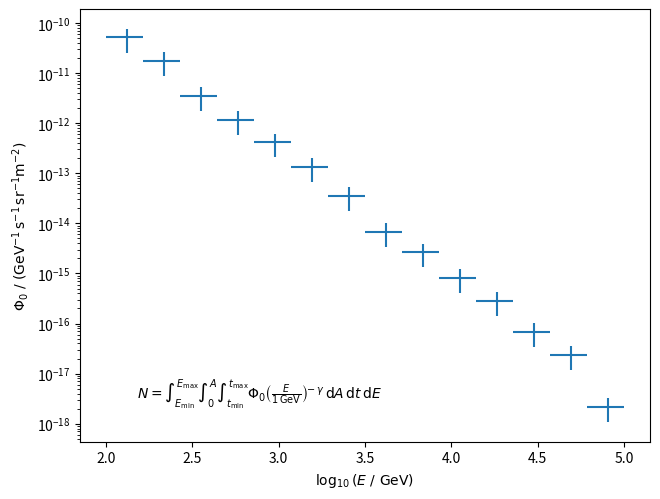

This figure's Python source: (Note: this script raises an exception after producing the figure.)
import matplotlib.pyplot as plt
import numpy as np


formula = (
    r'$'
    r'N = \int_{E_\mathrm{min}}^{E_\mathrm{max}} '
    r'\int_0^A'
    r'\int_{t_\mathrm{min}}^{t_\mathrm{max}} '
    r'\Phi_0 \left(\frac{E}{1\,\mathrm{GeV}}\right)^{\!\!-\gamma}'
    r' \, \mathrm{d}A \, \mathrm{d}t \, \mathrm{d}E'
    r'$'
)


def power_law_spectrum(energy, normalisation, spectral_index):
    return normalisation * energy**(-spectral_index)


bin_edges = np.logspace(2, 5, 15)
bin_centers = 0.5 * (bin_edges[:-1] + bin_edges[1:])

y = power_law_spectrum(bin_centers, 1e-5, 2.5)
relative_error = np.random.normal(1, 0.2, size=len(y))
y_with_err = relative_error * y

fig, ax  = plt.subplots()
ax.errorbar(
    np.log10(bin_centers),
    y_with_err,
    xerr=[
        np.log10(bin_centers) - np.log10(bin_edges[:-1]),
        np.log10(bin_edges[1:]) - np.log10(bin_centers)
    ],
    yerr=0.5 * y_with_err,
    linestyle='',
)

ax.set_xlabel(r'$\log_{10}(E \,\,/ \,\, \mathrm{GeV})$')
ax.set_ylabel(
    r'$\Phi_0'
    r'\,\,/\,\,'
    r'(\mathrm{GeV}^{-1} \, \mathrm{s}^{-1} \, \mathrm{sr}^{-1} \mathrm{m}^{-2})$'
)

ax.text(0.1, 0.1, formula, transform=ax.transAxes)
ax.set_yscale('log')

fig.tight_layout(pad=0)
fig.savefig('build/before.pdf')
